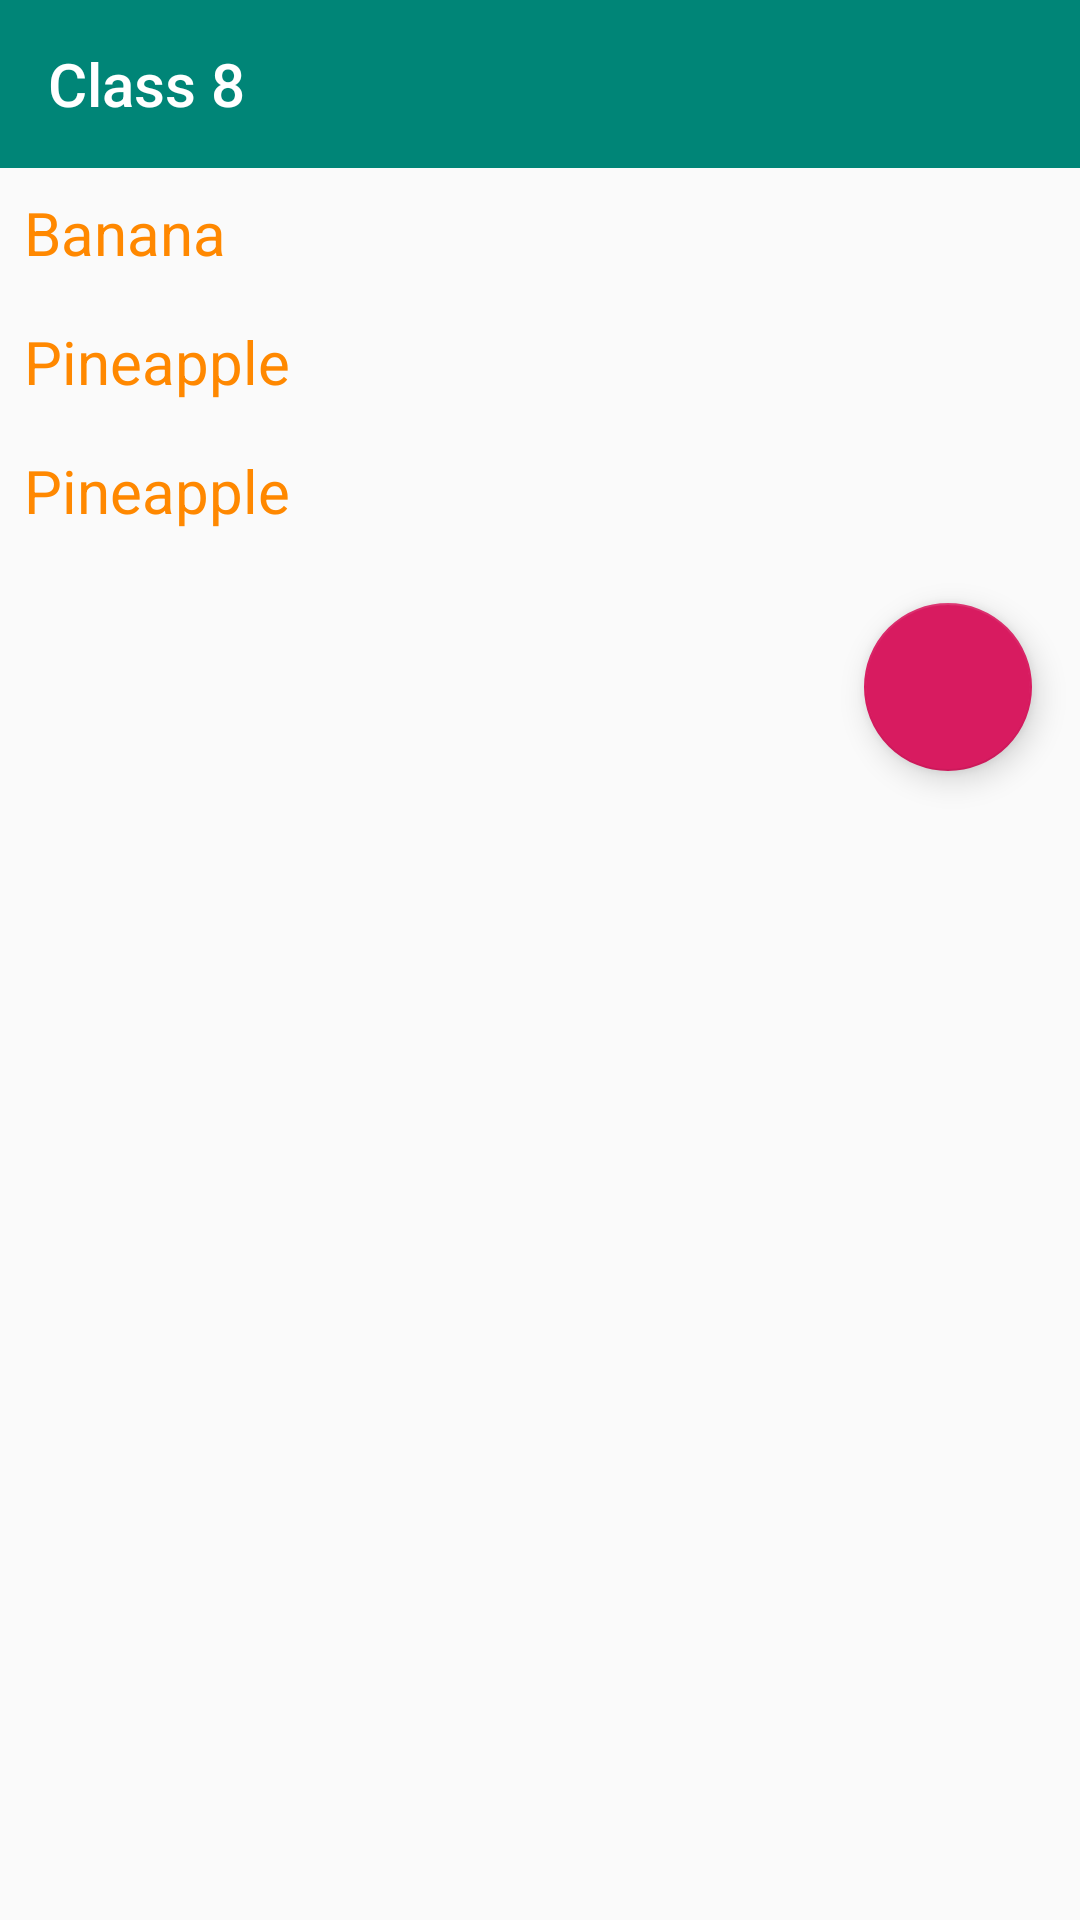

Android layout source for this screen:
<!-- AndroidManifest.xml: application theme AppTheme -->
<!-- res/layout/activity_eighth.xml -->
<?xml version="1.0" encoding="utf-8"?>
<LinearLayout
    xmlns:android="http://schemas.android.com/apk/res/android"
    xmlns:app="http://schemas.android.com/apk/res-auto"
    xmlns:tools="http://schemas.android.com/tools"
    android:layout_width="match_parent"
    android:layout_height="match_parent"
    android:orientation="vertical"
    tools:context=".EighthActivity">

    <com.google.android.material.appbar.AppBarLayout
        android:layout_width="match_parent"
        android:layout_height="wrap_content"
        android:theme="@style/AppTheme.AppBarOverlay">

        <androidx.appcompat.widget.Toolbar
            android:id="@+id/toolbar"
            android:layout_width="match_parent"
            android:layout_height="?attr/actionBarSize"
            android:background="?attr/colorPrimary"
            app:popupTheme="@style/AppTheme.PopupOverlay"
            app:title="@string/menu_class8" />

    </com.google.android.material.appbar.AppBarLayout>

    <TextView
        style="@style/MyTextOrange"
        android:text="Banana" />

    <TextView
        style="@style/MyTextOrange"
        android:text="Pineapple" />

    <TextView
        style="@style/MyTextOrange"
        android:text="Pineapple" />

    <com.google.android.material.floatingactionbutton.FloatingActionButton
        android:id="@+id/fab"
        android:layout_width="wrap_content"
        android:layout_height="wrap_content"
        android:layout_gravity="bottom|end"
        android:layout_margin="@dimen/fab_margin"
        android:onClick="onFab8Click"
        android:scrollbarAlwaysDrawHorizontalTrack="true"
        app:srcCompat="@drawable/ic_exit_to_app_black_24dp" />

</LinearLayout>
<!-- resources referenced by this layout -->
<resources>
  <dimen name="fab_margin">16dp</dimen>
  <string name="menu_class8">Class 8</string>
  <style name="AppTheme.AppBarOverlay" parent="ThemeOverlay.AppCompat.Dark.ActionBar" />
  <style name="AppTheme.PopupOverlay" parent="ThemeOverlay.AppCompat.Light" />
  <style name="MyTextOrange">
          <item name="android:layout_width">wrap_content</item>
          <item name="android:layout_height">wrap_content</item>
          <item name="android:layout_margin">8dp</item>
          <item name="android:textColor">@android:color/holo_orange_dark</item>
          <item name="android:textSize">20sp</item>
      </style>
  <style name="AppTheme" parent="Theme.AppCompat.Light.DarkActionBar">
          
          <item name="colorPrimary">@color/colorPrimary</item>
          <item name="colorPrimaryDark">@color/colorPrimaryDark</item>
          <item name="colorAccent">@color/colorAccent</item>
          <item name="windowNoTitle">true</item>
          <item name="windowActionBar">false</item>
      </style>
  <color name="colorPrimary">#008577</color>
  <color name="colorPrimaryDark">#00574B</color>
  <color name="colorAccent">#D81B60</color>
</resources>
